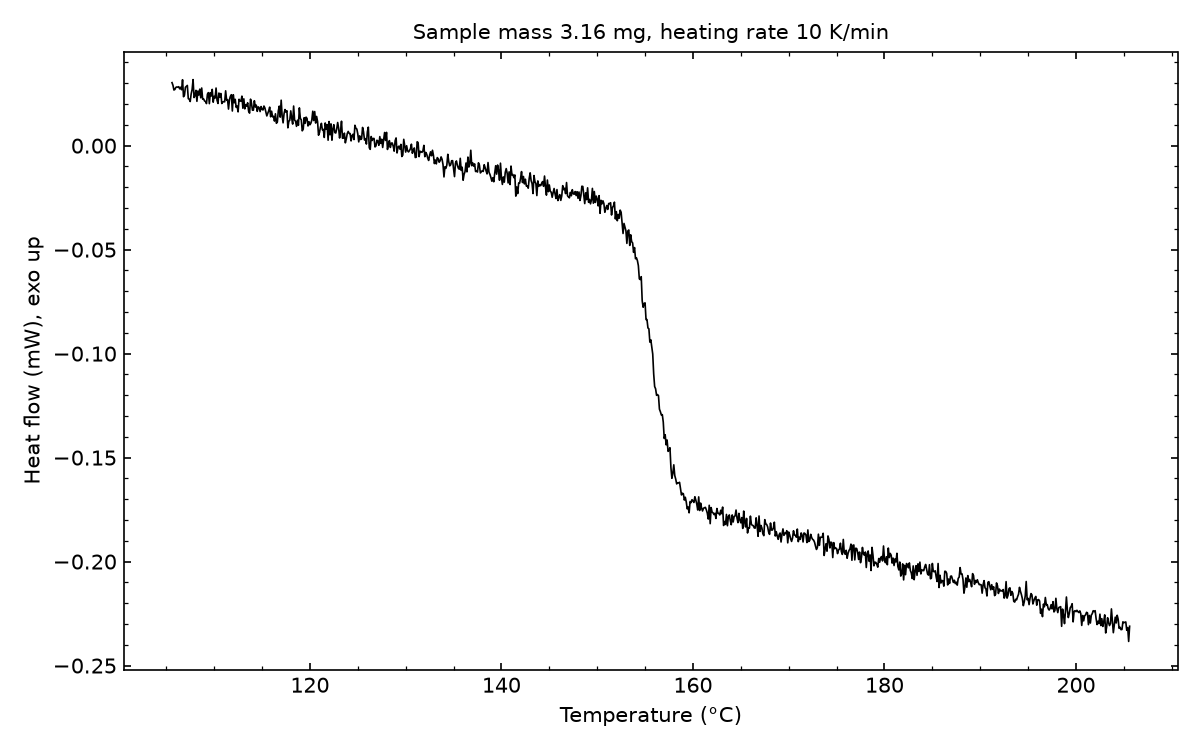

The table this chart was drawn from, first rows:
# sample_mass_mg=3.16, heating_rate_K_per_min=10, exo=up
Temperature (°C), Heat flow (mW)
105.6, 0.0303
105.7, 0.02902
105.8, 0.02675
105.9, 0.02705
106, 0.028
106.1, 0.02825
106.2, 0.02811
106.3, 0.02836
106.4, 0.02734
106.5, 0.02808
106.6, 0.02689
106.7, 0.03171
106.8, 0.02353
106.9, 0.02426
107, 0.02808
107.1, 0.02856
107.2, 0.02896
107.3, 0.0226
107.4, 0.02232
107.5, 0.02123
107.6, 0.02486
107.7, 0.02702
107.8, 0.03177
107.9, 0.02313
108, 0.02408
108.1, 0.0266
108.2, 0.02132
108.3, 0.02626
108.4, 0.02436
108.5, 0.02718
108.6, 0.02302
108.7, 0.02773
108.8, 0.02235
108.9, 0.02247
109, 0.02148
109.1, 0.02125
109.2, 0.02024
109.3, 0.02478
109.4, 0.02549
109.5, 0.0202
109.6, 0.02549
109.7, 0.02389
109.8, 0.02707
109.9, 0.0209
110, 0.02372
110.1, 0.02289
110.2, 0.02771
110.3, 0.02187
110.4, 0.02029
110.5, 0.02531
110.6, 0.02327
110.7, 0.02509
110.8, 0.02028
110.9, 0.02096
111, 0.0212
111.1, 0.02107
111.2, 0.02637
111.3, 0.0219
111.4, 0.02215
... 942 more rows
